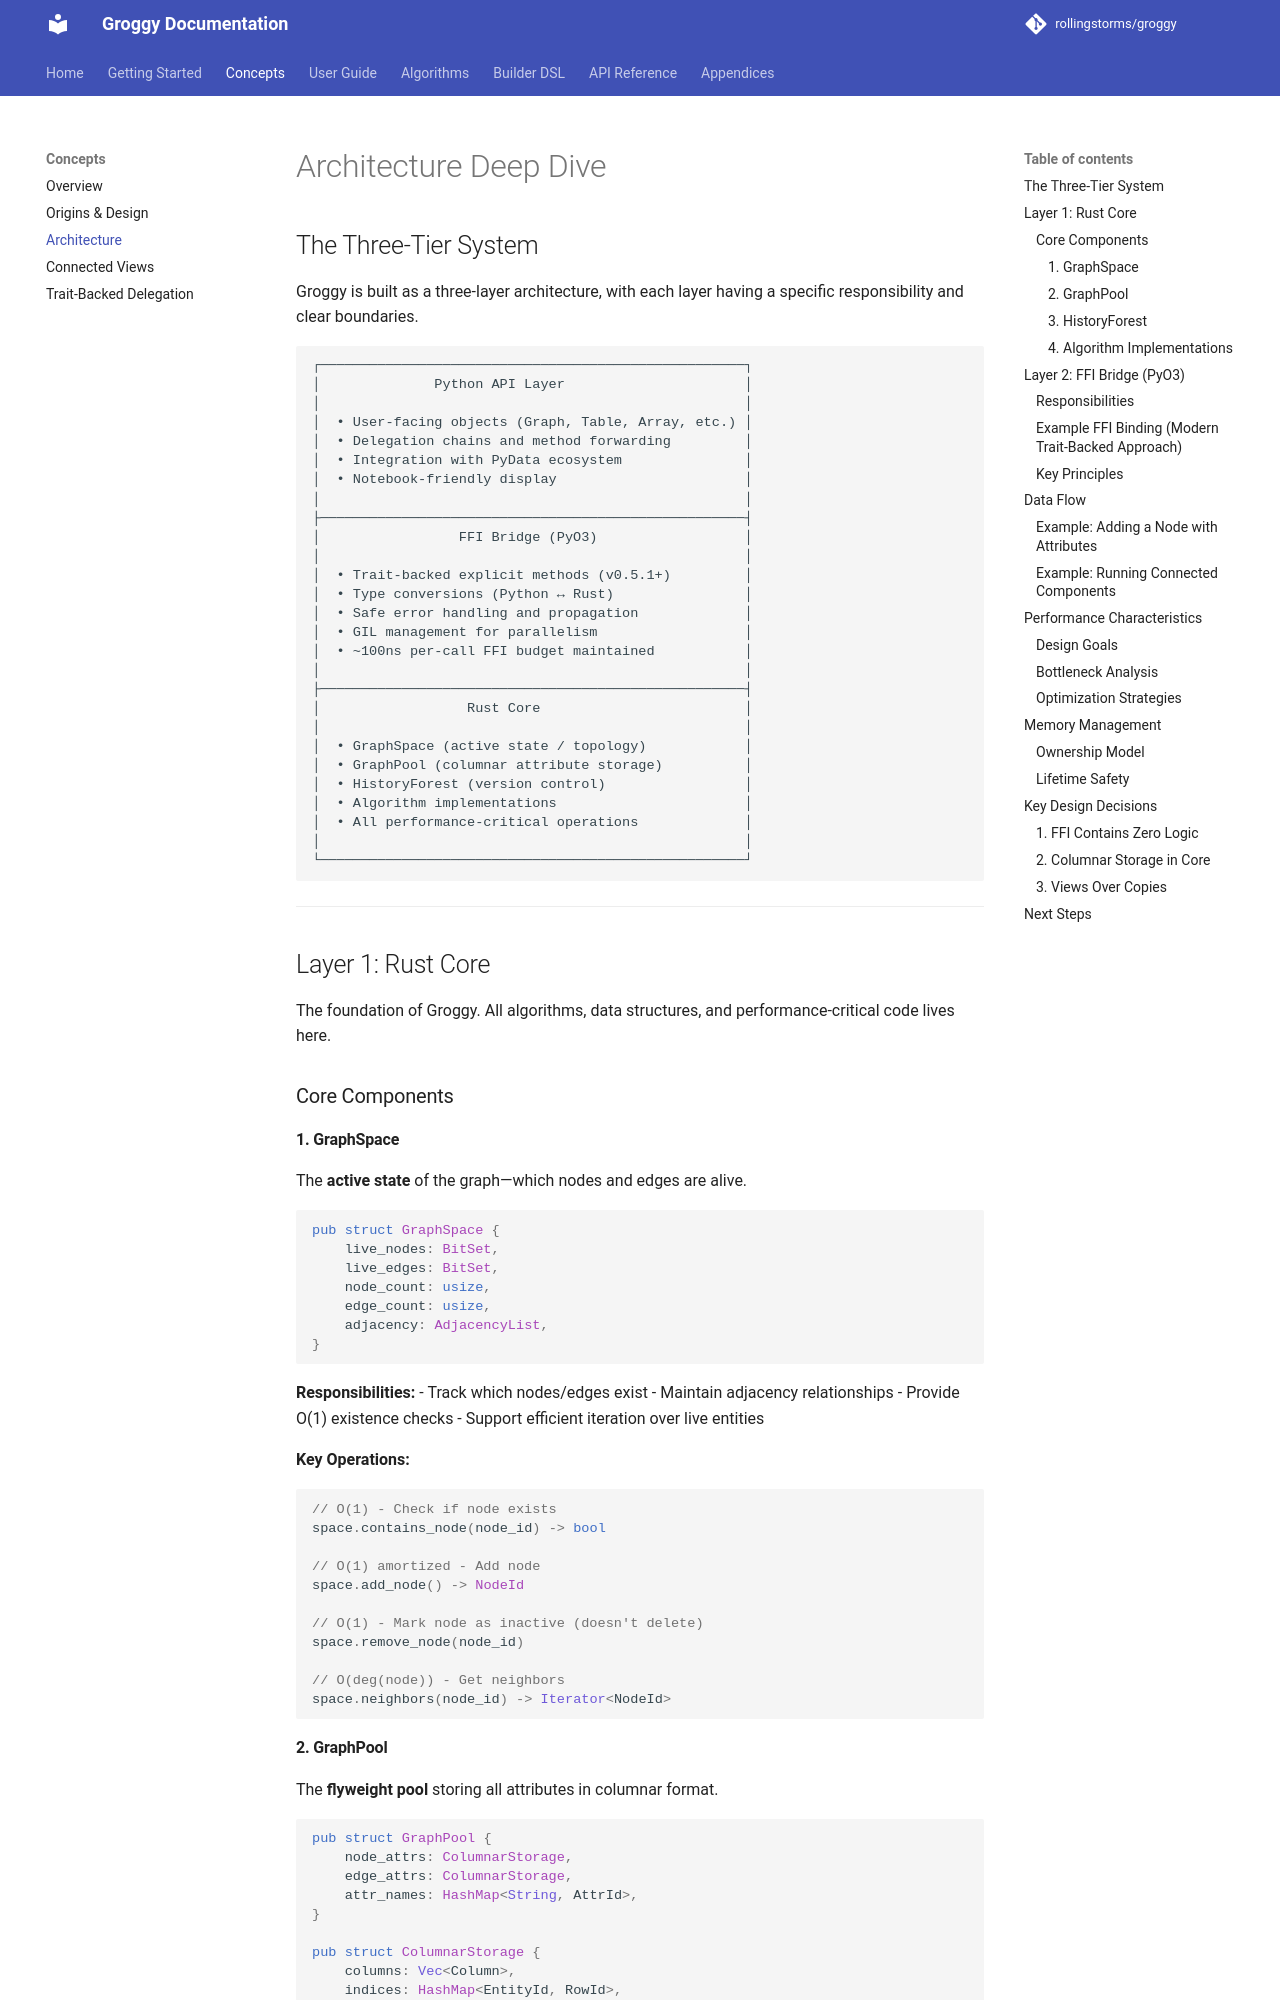

repository: rollingstorms/groggy · page: concepts/architecture/index.html · generator: mkdocs

# Architecture Deep Dive

## The Three-Tier System

Groggy is built as a three-layer architecture, with each layer having a specific responsibility and clear boundaries.

```
┌────────────────────────────────────────────────────┐
│              Python API Layer                      │
│                                                    │
│  • User-facing objects (Graph, Table, Array, etc.) │
│  • Delegation chains and method forwarding         │
│  • Integration with PyData ecosystem               │
│  • Notebook-friendly display                       │
│                                                    │
├────────────────────────────────────────────────────┤
│                 FFI Bridge (PyO3)                  │
│                                                    │
│  • Trait-backed explicit methods (v0.5.1+)         │
│  • Type conversions (Python ↔ Rust)                │
│  • Safe error handling and propagation             │
│  • GIL management for parallelism                  │
│  • ~100ns per-call FFI budget maintained           │
│                                                    │
├────────────────────────────────────────────────────┤
│                  Rust Core                         │
│                                                    │
│  • GraphSpace (active state / topology)            │
│  • GraphPool (columnar attribute storage)          │
│  • HistoryForest (version control)                 │
│  • Algorithm implementations                       │
│  • All performance-critical operations             │
│                                                    │
└────────────────────────────────────────────────────┘
```

---

## Layer 1: Rust Core

The foundation of Groggy. All algorithms, data structures, and performance-critical code lives here.

### Core Components

#### 1. GraphSpace
The **active state** of the graph—which nodes and edges are alive.

```rust
pub struct GraphSpace {
    live_nodes: BitSet,
    live_edges: BitSet,
    node_count: usize,
    edge_count: usize,
    adjacency: AdjacencyList,
}
```

**Responsibilities:**
- Track which nodes/edges exist
- Maintain adjacency relationships
- Provide O(1) existence checks
- Support efficient iteration over live entities

**Key Operations:**
```rust
// O(1) - Check if node exists
space.contains_node(node_id) -> bool

// O(1) amortized - Add node
space.add_node() -> NodeId

// O(1) - Mark node as inactive (doesn't delete)
space.remove_node(node_id)

// O(deg(node)) - Get neighbors
space.neighbors(node_id) -> Iterator<NodeId>
```
